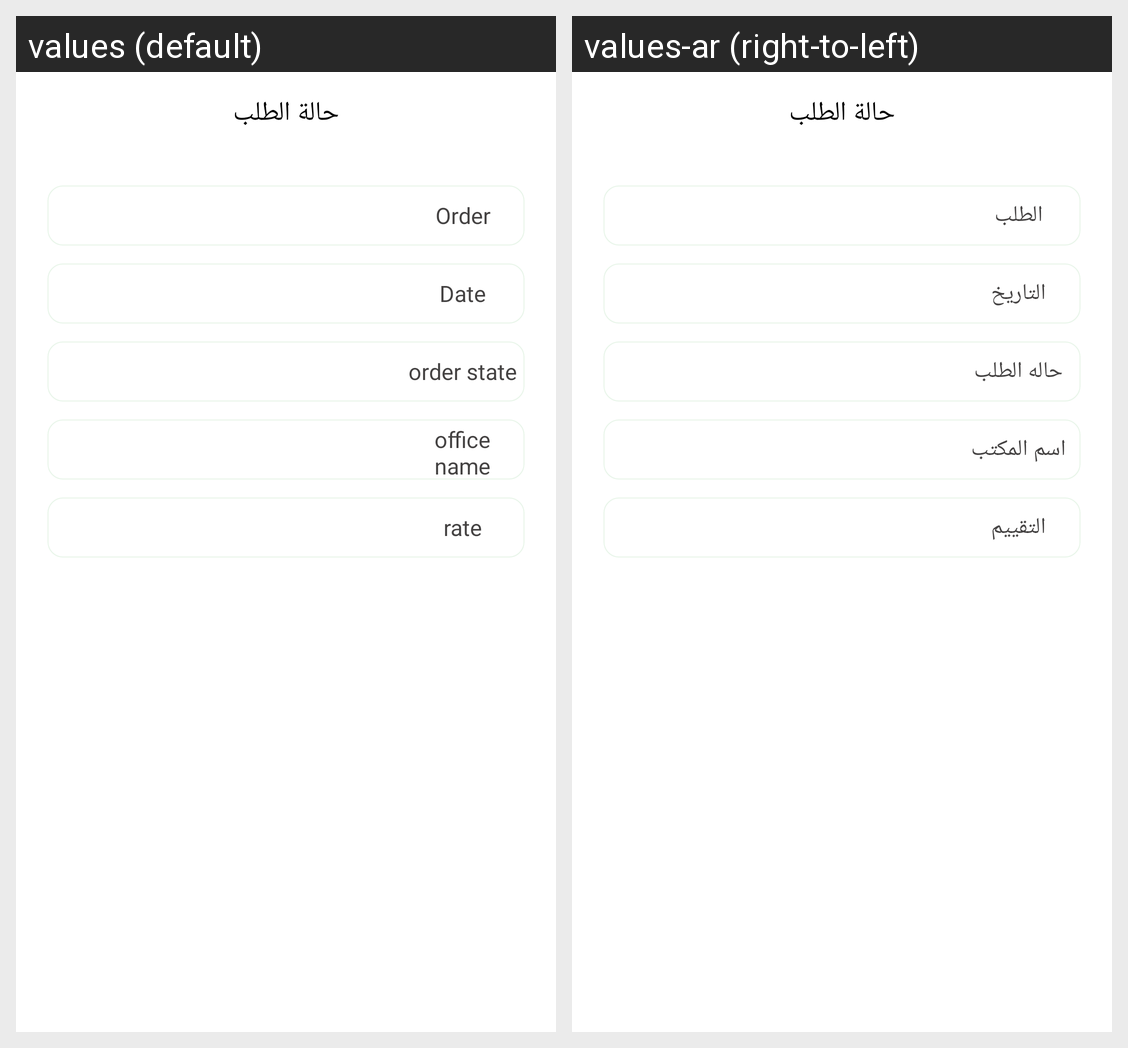

The Android screen above is rendered under two locales of the same app. Produce the string resources it draws, with the default and per-locale values.
Android screen res/layout/activity_order_state.xml rendered under 2 locales, left to right: values (default), values-ar (right-to-left). Device: Nexus 5 (rendered at 1080×1920; each locale shown at half size, 540×960, under a caption strip naming it); theme AppTheme.
Strings drawn on this screen, with the default value and each locale's value (text and hints the layout hard-codes, and strings that could not be matched under every locale, appear in the picture but are not listed):

order
  values: Order
  values-ar: الطلب

order_date
  values: Date
  values-ar: التاريخ

order_state
  values: order state
  values-ar: حاله الطلب

office_name
  values: office name
  values-ar: اسم المكتب

rate
  values: rate
  values-ar: التقييم
